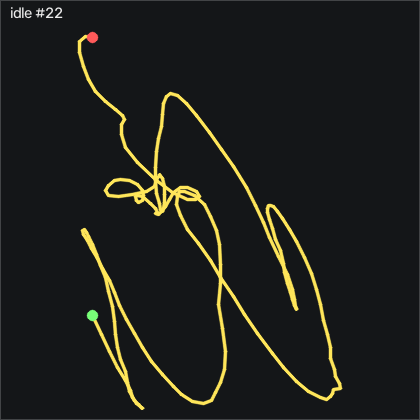

The data file committed next to this chart (first rows):
t_s, ax, ay, az, gx, gy, gz, seq
0.00000, -0.03500, -0.93, 0.385, 8.731, 20.08, 2.036, 2003
0.01000, -0.05200, -0.929, 0.417, 8.67, 18.61, 2.341, 2004
0.02000, -0.07400, -0.908, 0.448, 9.463, 17, 3.316, 2005
0.03000, -0.07800, -0.886, 0.485, 8.609, 14.25, 3.499, 2006
0.04000, -0.07000, -0.883, 0.461, 5.134, 10.11, 3.713, 2007
0.05000, -0.07800, -0.921, 0.455, 2.085, 8.125, 5.877, 2008
0.06000, -0.07400, -0.926, 0.478, 4.798, 6.387, 7.432, 2009
0.07100, -0.08400, -0.917, 0.499, 4.31, 3.735, 7.859, 2010
0.08000, -0.08300, -0.882, 0.501, 1.079, 0.7161, 7.005, 2011
0.09000, -0.04700, -0.868, 0.463, -4.409, -3.704, 4.384, 2012
0.1, -0.06300, -0.892, 0.461, -4.196, -4.893, 9.688, 2013
0.111, -0.05700, -0.953, 0.437, -4.226, -8.186, 12.22, 2014
0.12, -0.06000, -0.98, 0.416, -2.885, -10.44, 13.53, 2015
0.13, -0.05400, -0.984, 0.397, -2.702, -11.84, 12.1, 2016
0.14, -0.02700, -1.003, 0.353, -5.049, -13.34, 9.505, 2017
0.15, -0.04300, -1.018, 0.359, -3.037, -12.64, 11.64, 2018
0.16, -0.02100, -1.045, 0.349, -1.909, -14.01, 9.841, 2019
0.17, -0.03000, -1.06, 0.341, -1.025, -14.56, 9.627, 2020
0.18, -0.01600, -1.073, 0.303, -2.763, -15.62, 6.823, 2021
0.19, 0.01100, -1.07, 0.264, -3.83, -16.33, 2.676, 2022
0.2, 0.01600, -1.073, 0.241, -3.647, -14.92, 1.792, 2023
0.21, 0.03000, -1.08, 0.213, -5.141, -13.7, -0.9521, 2024
0.22, 0.04500, -1.069, 0.205, -3.982, -11.81, -3.452, 2025
0.23, 0.05700, -1.06, 0.181, -4.379, -10.2, -4.946, 2026
0.241, 0.06800, -1.064, 0.165, -4.287, -8.034, -5.616, 2027
0.25, 0.07500, -1.05, 0.168, -2.001, -5.015, -6.531, 2028
0.26, 0.08800, -1.057, 0.147, -2.763, -2.79, -8.086, 2029
0.27, 0.08100, -1.059, 0.137, -1.452, 0.6551, -7.72, 2030
0.281, 0.07800, -1.056, 0.15, 1.048, 3.918, -8.299, 2031
0.29, 0.06200, -1.036, 0.181, 4.127, 7.454, -8.482, 2032
0.3, 0.06200, -1.01, 0.206, 4.737, 9.07, -9.275, 2033
0.31, 0.05000, -1.004, 0.218, 5.835, 10.29, -8.086, 2034
0.32, 0.04800, -1.014, 0.225, 5.713, 11.08, -7.324, 2035
0.33, 0.02000, -0.993, 0.264, 7.451, 12.97, -6.501, 2036
0.34, 0.01900, -0.994, 0.269, 5.164, 12.94, -7.842, 2037
0.35, 0.00600, -1.007, 0.284, 5.499, 13.86, -6.531, 2038
0.36, -0.00500, -1.013, 0.3, 7.268, 14.41, -6.226, 2039
0.37, -0.02000, -0.994, 0.33, 8.823, 15.26, -6.592, 2040
0.38, -0.02500, -0.967, 0.362, 8.792, 15.47, -7.446, 2041
0.39, -0.03900, -0.935, 0.391, 9.951, 15.08, -7.019, 2042
0.4, -0.05400, -0.902, 0.433, 11.54, 14.04, -4.824, 2043
0.411, -0.06700, -0.907, 0.444, 10.53, 11.75, -3.025, 2044
0.42, -0.07500, -0.906, 0.485, 10.1, 9.954, -1.409, 2045
0.43, -0.08100, -0.896, 0.528, 12.33, 6.905, 0.3589, 2046
0.44, -0.09900, -0.894, 0.546, 10.84, 1.997, 2.493, 2047
0.45, -0.09900, -0.863, 0.537, 8.64, -3.216, 2.554, 2048
0.46, -0.06700, -0.846, 0.498, 4.493, -8.369, 1.792, 2049
0.47, -0.08900, -0.828, 0.522, 5.743, -10.29, 7.463, 2050
0.48, -0.07500, -0.835, 0.524, 4.066, -14.74, 9.536, 2051
0.49, -0.07600, -0.865, 0.499, 1.323, -19.53, 12.46, 2052
0.5, -0.05800, -0.974, 0.402, -3.464, -24.1, 13.32, 2053
0.51, -0.01800, -1.058, 0.314, -3.952, -26.05, 10.51, 2054
0.52, -0.03400, -1.051, 0.324, 1.719, -22.15, 9.932, 2055
0.53, 0.00200, -1.015, 0.281, -0.1709, -21.39, 3.408, 2056
0.541, 0.02400, -0.984, 0.277, -0.1409, -18.95, 1.03, 2057
0.55, 0.05200, -1.005, 0.243, -4.043, -17.12, -0.4031, 2058
0.56, 0.06300, -1.061, 0.211, -6.33, -14.92, -0.8301, 2059
0.57, 0.08200, -1.095, 0.17, -7.123, -12.73, -3.726, 2060
0.581, 0.103, -1.107, 0.115, -9.806, -9.619, -7.72, 2061
0.59, 0.129, -1.116, 0.07800, -10.87, -4.71, -11.14, 2062
... 141 more rows
